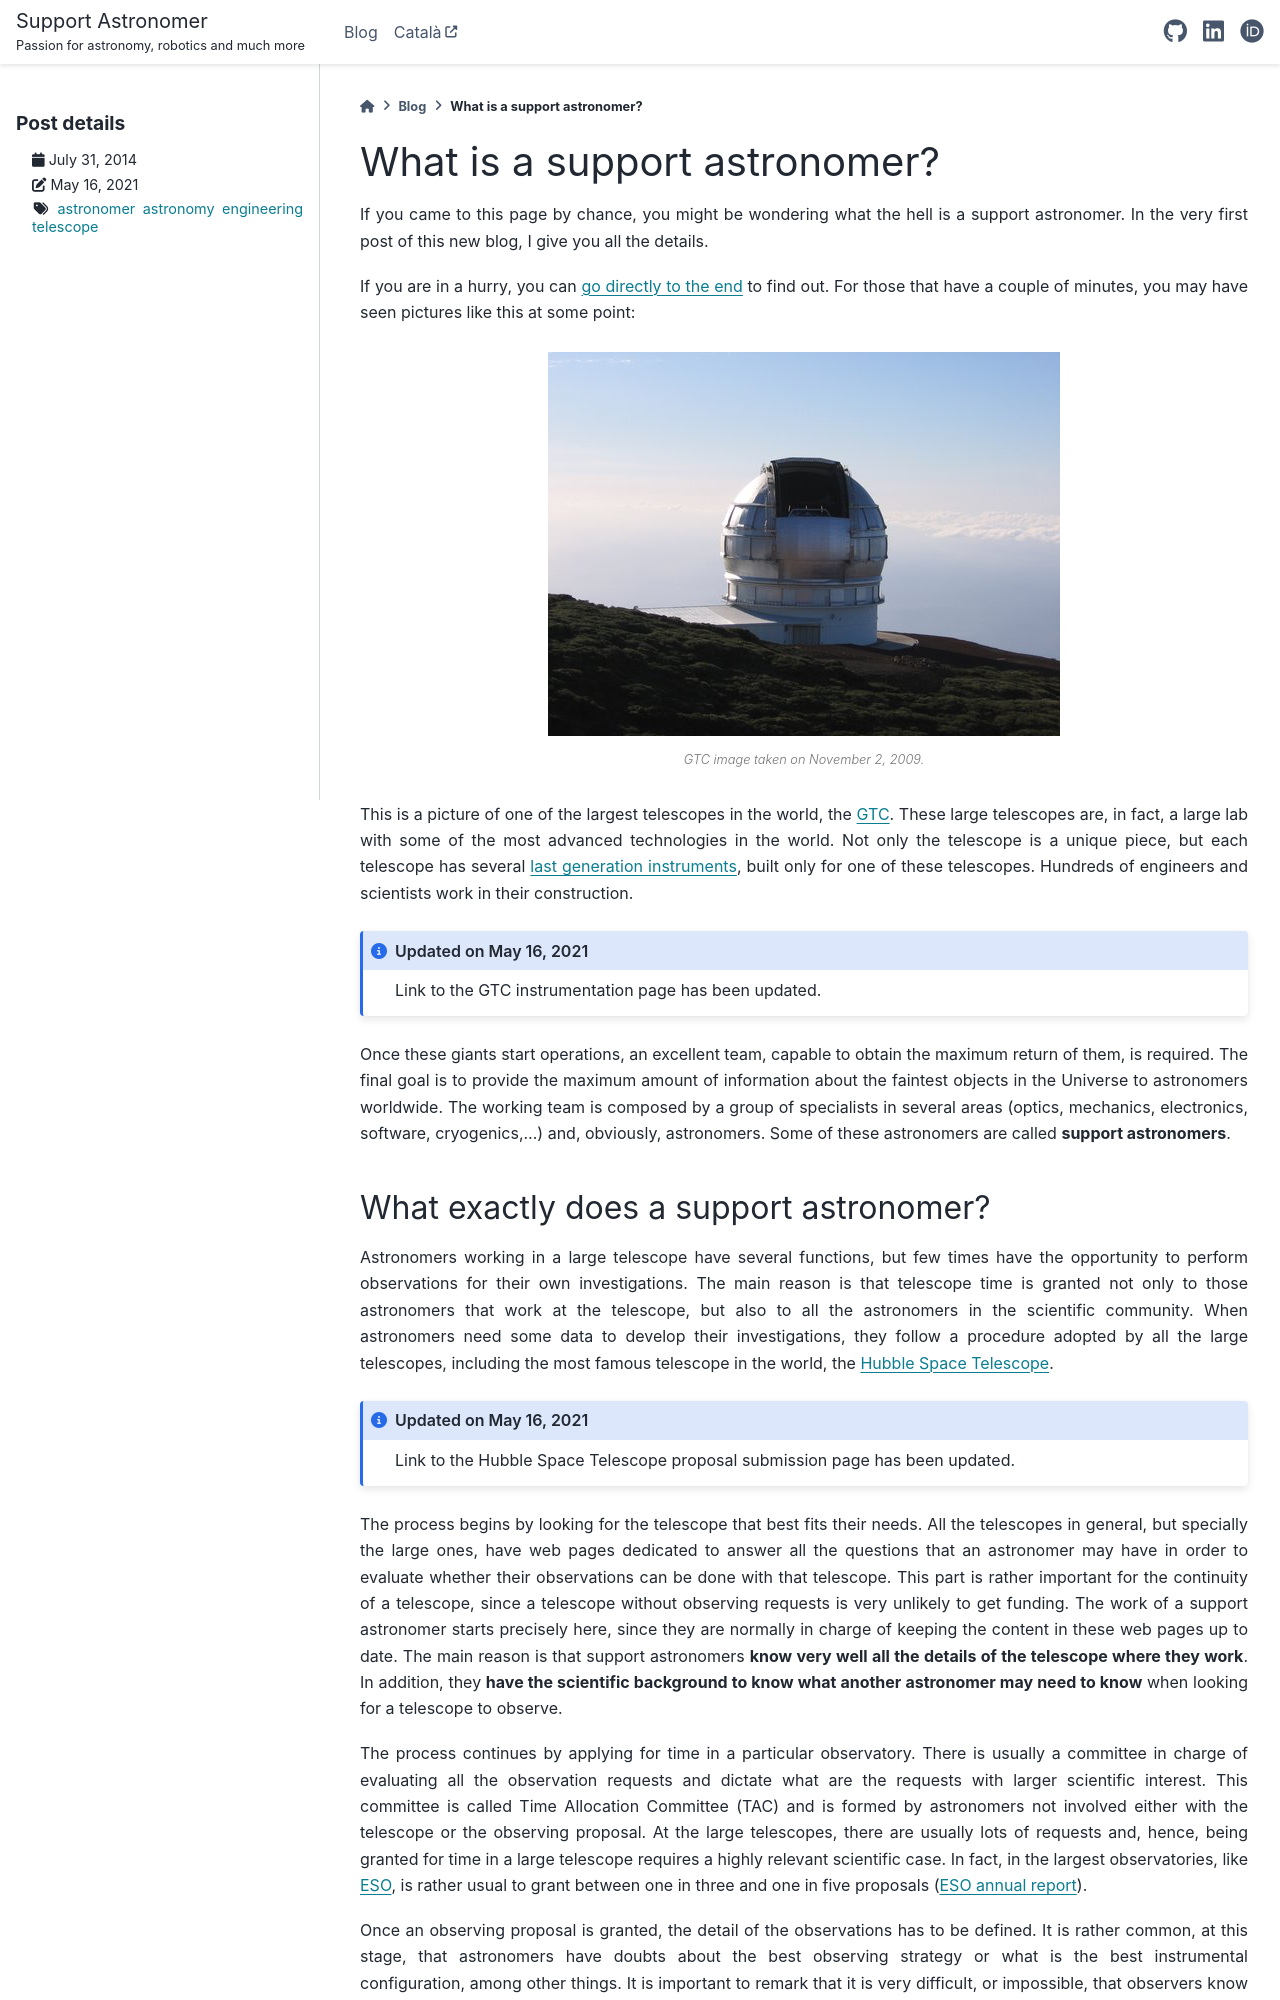

repository: vilardellsalles/vilardellsalles.github.io · page: docs/posts/what-is-a-support-astronomer.html · generator: sphinx

.. post:: July 31, 2014
   :tags: astronomy, astronomer, telescope, engineering

.. _what_is_a_support_astronomer:

What is a support astronomer?
=============================

If you came to this page by chance, you might be wondering what the hell is a
support astronomer. In the very first post of this new blog, I give you all the
details.

If you are in a hurry, you can :ref:`go directly to the end<summarizing>` to
find out. For those that have a couple of minutes, you may have seen pictures
like this at some point:

.. figure:: ../_static/20091102_1.jpg
   :align: center

   GTC image taken on November 2, 2009.

.. :align:left

This is a picture of one of the largest telescopes in the world, the `GTC
<http://www.gtc.iac.es/GTChome.php>`_. These large telescopes are, in fact, a
large lab with some of the most advanced technologies in the world. Not only
the telescope is a unique piece, but each telescope has several `last
generation instruments
<http://www.gtc.iac.es/instruments/instrumentation.php>`_, built only for one
of these telescopes. Hundreds of engineers and scientists work in their
construction.

.. update:: May 16, 2021

   Link to the GTC instrumentation page has been updated.

Once these giants start operations, an excellent team, capable to obtain the
maximum return of them, is required. The final goal is to provide the maximum
amount of information about the faintest objects in the Universe to astronomers
worldwide. The working team is composed by a group of specialists in several
areas (optics, mechanics, electronics, software, cryogenics,...) and,
obviously, astronomers. Some of these astronomers are called **support
astronomers**.
